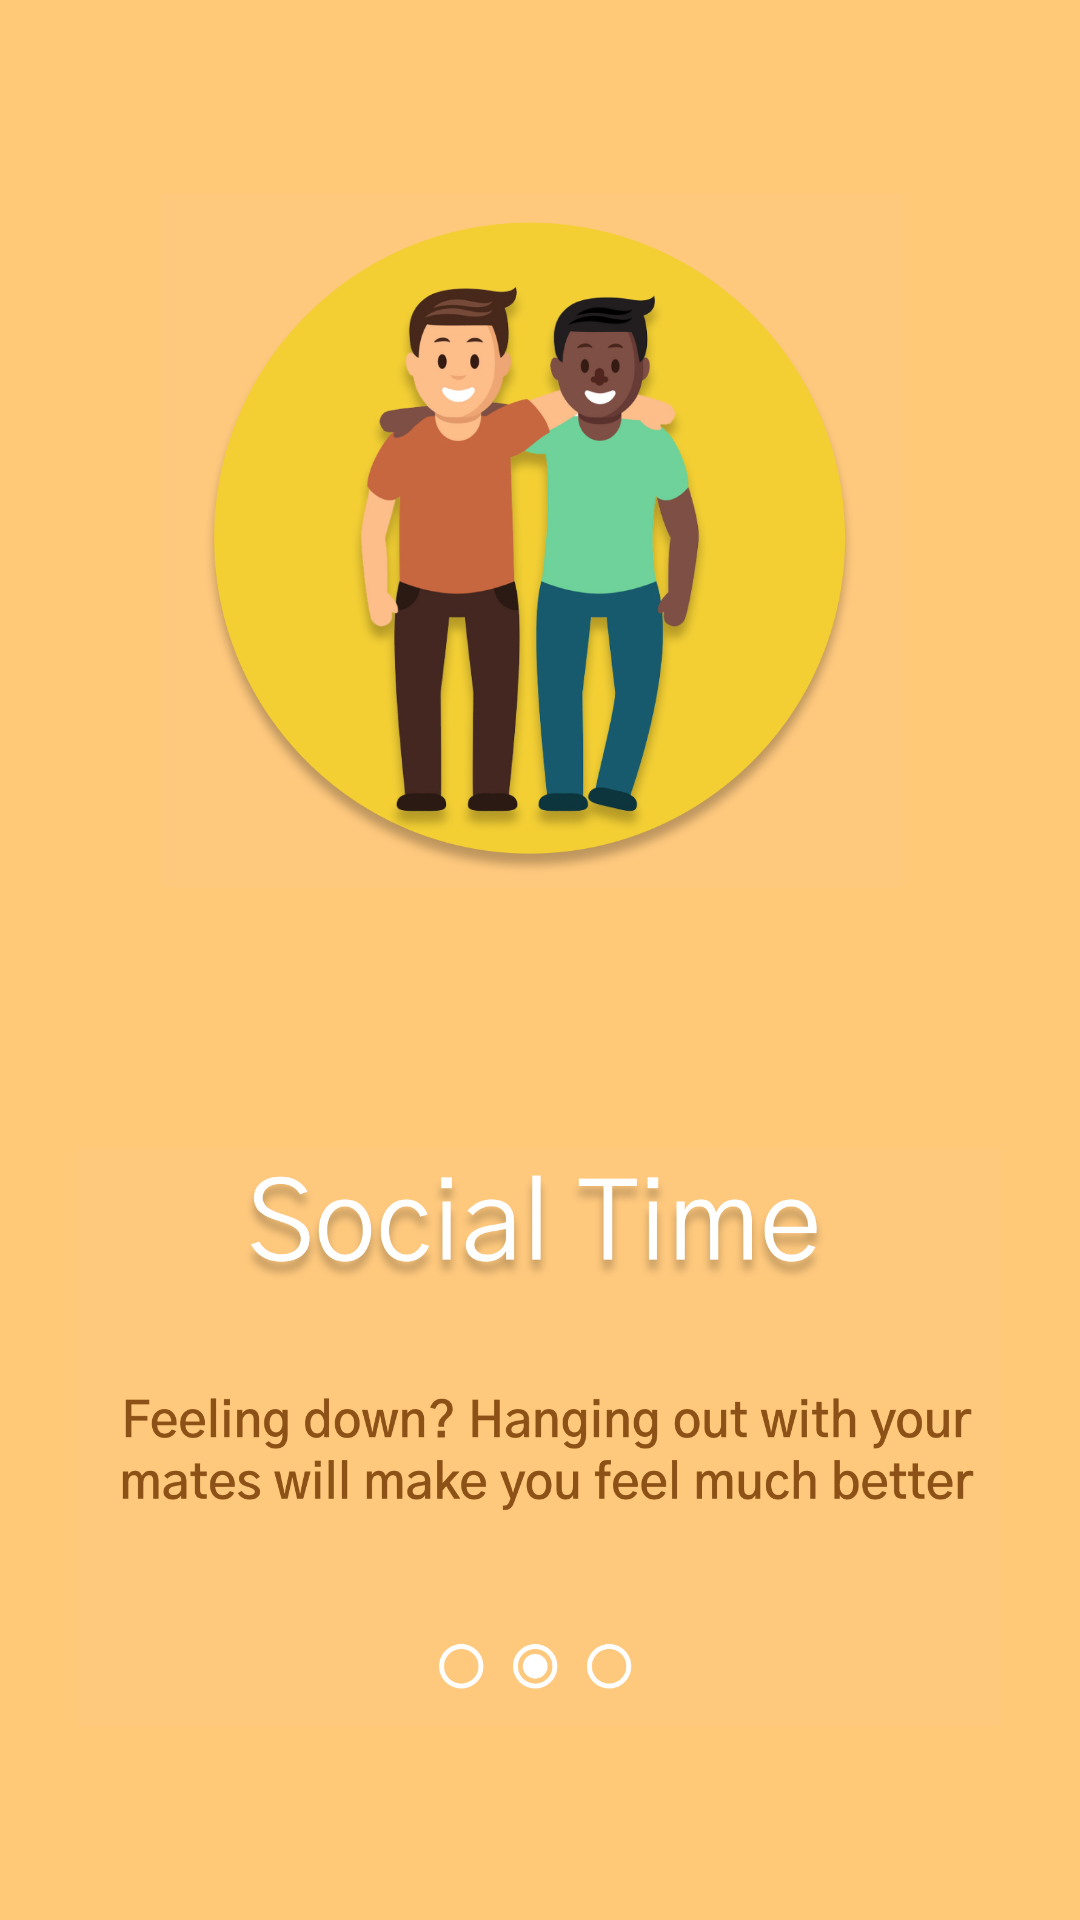

This screen was rendered from an Android layout file. Write that file and the resources it references.
<!-- AndroidManifest.xml: application theme AppTheme -->
<!-- res/layout/slide2.xml -->
<?xml version="1.0" encoding="utf-8"?>
<android.support.constraint.ConstraintLayout xmlns:android="http://schemas.android.com/apk/res/android"
    xmlns:app="http://schemas.android.com/apk/res-auto"
    xmlns:tools="http://schemas.android.com/tools"
    android:id="@+id/slide2"
    android:layout_width="match_parent"
    android:layout_height="match_parent"
    android:background="@color/background">

    <ImageView
        android:id="@+id/imageView"
        android:layout_width="299dp"
        android:layout_height="231dp"
        android:layout_marginStart="8dp"
        android:layout_marginLeft="8dp"
        android:layout_marginEnd="8dp"
        android:layout_marginRight="8dp"
        android:layout_marginBottom="8dp"
        app:layout_constraintBottom_toBottomOf="parent"
        app:layout_constraintEnd_toEndOf="parent"
        app:layout_constraintHorizontal_bias="0.444"
        app:layout_constraintStart_toStartOf="parent"
        app:layout_constraintTop_toTopOf="parent"
        app:layout_constraintVertical_bias="0.161"
        app:srcCompat="@drawable/friends" />

    <ImageView
        android:id="@+id/imageView3"
        android:layout_width="308dp"
        android:layout_height="255dp"
        android:layout_marginTop="8dp"
        android:layout_marginBottom="8dp"
        app:layout_constraintBottom_toBottomOf="parent"
        app:layout_constraintEnd_toEndOf="parent"
        app:layout_constraintHorizontal_bias="0.495"
        app:layout_constraintStart_toStartOf="parent"
        app:layout_constraintTop_toBottomOf="@+id/imageView"
        app:layout_constraintVertical_bias="0.655"
        app:srcCompat="@drawable/overview2" />

</android.support.constraint.ConstraintLayout>
<!-- resources referenced by this layout -->
<resources>
  <color name="background">#ffc977</color>
  <!-- drawable friends: png bitmap (drawable-hdpi, 187503 bytes) -->
  <!-- drawable overview2: png bitmap (drawable-hdpi, 119842 bytes) -->
  <style name="AppTheme" parent="Theme.AppCompat.Light.DarkActionBar">
          
          <item name="colorPrimary">@color/colorPrimaryDark</item>
          <item name="colorPrimaryDark">@color/colorPrimaryDark</item>
          <item name="colorAccent">@color/colorAccent</item>
          <item name="android:windowFullscreen">true</item>
      </style>
  <color name="colorPrimaryDark">#eda22f</color>
  <color name="colorAccent">#D81B60</color>
</resources>
